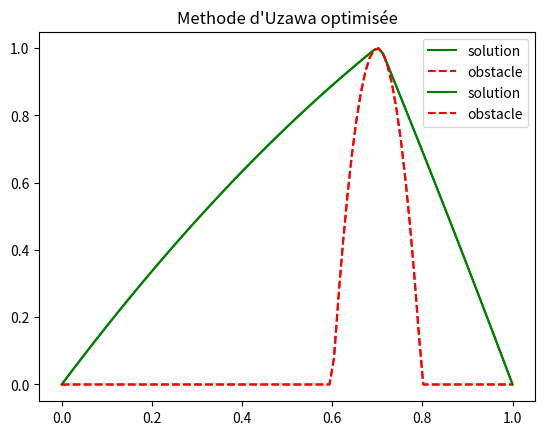

Write Python code to recreate this figure.
import numpy as np
import numpy.linalg as nplin
import matplotlib.pyplot as plt
import time as time 


#------ Matrice A -------#
def matrixA(dx, n):
	A = np.diag(2.*np.ones(n)) + np.diag(-1*np.ones(n-1), k=1) + np.diag(-1*np.ones(n-1), k=-1)
	return A / (dx**2)

#------ Vecteur b -------#
def vectorb(n):
	b = np.ones((n), dtype=np.float64)
	return b

#------ Fonction a minimiser J -------#
def J(A, b, v):
    X = A @ v
    J = 0.5 * (X @ v) - (b @ v)
    return J

#------ Gradient de J -------#
def gradJ(A, b, v):
    grad = A @ v - b
    return grad

#------ Contrainte pour le probleme d'optimisation -------#
def ctrt(g, v):
    return g - v

#------ Matrice Jacobienne de la contrainte -------#
def gradctrt(v):
    return np.diag(-np.ones_like(v), k=0)

#------ Lagrangien L -------#
def L(A, b, g, v, mu):
    return J(A, b, v) + mu.T@ctrt(g, v)

#------ Gradient de L en fonction de v -------#
def gradL(A, b, v, mu):
    return gradJ(A, b, v) + gradctrt(v).T@mu

#------ Fonction pout lisser un signal -------#
def smooth(signal):
    ret = signal
    for i in range(10):
        ret = np.convolve(ret, np.array([1/3, 1/3, 1/3]), mode='same')
    return ret

# #------ L'obstacle de base -------#
def g(x):
    return np.maximum(np.zeros_like(x), 1. - 100 * (x - 0.7)**2)

# # ------ Un obstacle en forme de saut d'obstacle -------#
# def g(x):
#     ret = np.zeros_like(x)
#     n_prime = len(x)
#     for i in range(n_prime):
#         if 0.2 <= x[i] <= 0.21:
#             ret[i] = 0.25
#         if 0.4 <= x[i] <= 0.41:
#             ret[i] = 0.3
#         if 0.6 <= x[i] <= 0.61:
#             ret[i] = 0.45
#         if 0.8 <= x[i] <= 0.81:
#             ret[i] = 0.15
#     return ret

#------ Un obstacle en forme de plateau -------#
# def g(x):
#     ret1 = np.where(0.4<=x, np.ones_like(x), np.zeros_like(x))
#     ret2 =  np.where(x<=0.8, ret1, np.zeros_like(x))
#     return smooth(ret2)

# ------ Un obstacle en forme de cuve -------#
# def g(x):
#     ret = 1+x**3-x
#     ret1 = np.where(0.05<=x, ret, np.zeros_like(x))
#     ret2 = np.where(x<=0.95, ret1, np.zeros_like(x))
#     return smooth(ret2)

#------ Methode du gradient a pas optimal sans contrainte -------#
def gradient(A, b):
    val_propres = np.real(np.linalg.eig(A)[0])
    pas = 2 / (min(val_propres) + max(val_propres))     # pas optimal
    nbit = 0
    err = 1.
    v = np.zeros_like(b)    # v initial
    vold = v.copy()
    grad = gradJ(A, b, v)
    vlist = [list(v)]

    while (err > 1e-8 and nbit < 1e6):
        vold[:] = v
        v -= pas * grad
        vlist.append(list(v))
        grad[:] = gradJ(A, b, v)
        err = np.linalg.norm(v - vold)
        nbit += 1

    return v, np.array(vlist), nbit	

#------ Test pour la methode du gradient -------#
def test_gradient(n):
    dx = 1. / (n + 1)
    A = matrixA(dx, n)
    b = vectorb(n)

    # Solution par la methode du gradient a pas fixe
    v, vlist, nbit = gradient(A, b)
    print("arret au bout de", nbit, "iterations")
    print("solution:       ", v)

    # Solution exacte
    vexact = np.linalg.solve(A, b)
    print("solution exacte:", vexact)

    #-- plot de la solution
    x = np.linspace(0., 1., n + 2)
    vfull = np.zeros_like(x)
    vfull[1:-1] = v
    vexactfull = np.zeros_like(x)
    vexactfull[1:-1] = vexact

    plt.plot(x, vfull, "g-", label="solution");
    plt.plot(x, vexactfull, "*", color='purple', label="solution exacte");
    # plt.title("methode de gradient projete")
    plt.legend()
    plt.show()

    # Etude de convergence
    erreurs = [np.linalg.norm(v-vexact) for v in vlist]
    plt.plot(erreurs, "-*", color='purple')
    plt.xlabel(u"it\u00E9rations")
    plt.ylabel("$\Vert v - v_{exact} \Vert$")
    # plt.title("Convergence de la methode de gradient")
    plt.show()

#------ Methode du gradient projete -------#
def gradient_projete(A, b, gvec):
    val_propres = np.real(np.linalg.eig(A)[0])
    pas = 2 / (min(val_propres) + max(val_propres))     # pas optimal
    nbit = 0
    err = 1.
    v = np.zeros_like(b)            # v initial
    v = np.maximum(v, gvec)         # projection
    vold = v.copy()
    grad = gradJ(A, b, v)
    vlist = [list(v)]

    while (err > 1e-8 and nbit < 1e6):
        vold[:] = v
        v -= pas * grad
        v = np.maximum(v, gvec)
        vlist.append(list(v))
        grad[:] = gradJ(A, b, v)
        err = np.linalg.norm(v - vold)
        nbit += 1

    return v, np.array(vlist), nbit	

#------ Test de la methode du gradient projete -------#
def test_gradient_projete(n):
    #-- mesh
    x = np.linspace(0., 1., n + 2)

    #-- matrice
    dx = 1. / (n + 1)
    A = matrixA(dx, n)
    b = vectorb(n)

    #-- contrainte
    gvec = g(x[1:-1])

    #-- resolution
    start = time.time()
    u , ulist, nbit = gradient_projete( A, b, gvec)
    print("====================================\nGRADIENT PROJETE")
    print("temps d'execution: %.4f"%(time.time()-start), "s")

    print("nombre d'iterations:", nbit)
    # print("solution:       ", u)
    # print("solution exacte du probleme sans contraintes:", np.linalg.solve(A, b))

    print("verif contrainte:", np.prod((A @ u - b) * (u != gvec)))                  # doit afficher 0
    print("verif concavite:", np.all(np.round(A@u, 4) >= np.ones_like(u)))          # doit afficher True
    print("verif superiorite a obstacle:", np.all(u - gvec >= -1e-4))               # doit afficher True
    print("====================================")

    #--- plot solution et contrainte sur l'intervalle [0, 1]
    ufull = np.zeros_like(x)
    ufull[1:-1] = u

    plt.plot(x, ufull, "g-", label="solution");
    plt.plot(x, g(x), "r--", label="obstacle");
    plt.title("Methode du gradient projete")
    plt.legend()
    plt.show()

#------ Methode d'uzawa -------#
def uzawa(A, b, gvec): 
    val_propres = np.real(np.linalg.eig(A)[0])
    
    pas = 9.8     # lorsque n < 10
    # pas = float(str(min(val_propres))[:3])                  # pas pour la maximisation (=9.8 pour n >= 10)
    # if(pas <= 0 or pas != 9.8):                             # pour s'assurer que la matrice est def. pos.
    #     print("\n -- pas pour la methode d'uzawa:", pas)
    v = np.zeros_like(b)    # v initial
    mu = np.zeros_like(b)   # mu initial
    vold = v.copy()
    vlist = [list(v)]
    err = 1.
    nbit = 0

    pas_v = 2 / (min(val_propres) + max(val_propres))       # pas pour la minisation

    while (err > 1e-8 and nbit < 1e6):
        vold[:] = v

        # Minimisation du lagrangien par rapport a v
        err_v = 1.
        nbit_v = 0
        vold_v = v.copy()
        while (err_v > 1e-4 and nbit_v < 1e3):
            vold_v[:] = v
            grad = gradL(A, b, v, mu)
            v -= pas_v * grad                       # gradient a pas optimal
            err_v = np.linalg.norm(v - vold_v)
            nbit_v += 1

        # Maximisation du lagrangien par rapport a mu
        mu += pas*ctrt(gvec, v)
        mu = np.maximum(np.zeros_like(mu), mu)      # projection

        vlist.append(list(v))
        err = np.linalg.norm(v - vold)
        nbit += 1

    return v, np.array(vlist), nbit

#------ Methode d'uzawa optimisee -------#
def uzawa_optimisee(A, b, gvec): 
    val_propres = np.real(np.linalg.eig(A)[0])
    
    pas = 9.8
    # pas = float(str(min(val_propres))[:3])                  # pas pour la maximisation
    # if(pas <= 0 or pas != 9.8):
    #     print("\n -- pas pour la methode d'uzawa:", pas)
    v = np.zeros_like(b)    # v initial
    mu = np.zeros_like(b)   # mu initial
    vold = v.copy()
    vlist = [list(v)]
    err = 1.
    nbit = 0

    inv_A = nplin.inv(A)                                      # pour la minimisation

    while (err > 1e-8 and nbit < 1e6):
        vold[:] = v

        # Minimisations du lagrangien par rapport a v
        v = inv_A @ (b+mu)
        vlist.append(list(v))

        # Maximisation du lagrangien par rapport a mu
        mu += pas*ctrt(gvec, v)
        mu = np.maximum(np.zeros_like(mu), mu)

        err = np.linalg.norm(v - vold)
        nbit += 1

    return v, np.array(vlist), nbit

#------ Test de la methode d'Uzawa et de la methode d'Uzawa optimisee -------#
def test_uzawa(n, type=None):
    #-- mesh
    x = np.linspace(0., 1., n + 2)

    #-- matrice
    dx = 1. / (n + 1)
    A = matrixA(dx, n)
    b = vectorb(n)

    #-- contrainte
    gvec = g(x[1:-1])

    #-- resolution
    start = time.time()
    if type == "opti":
        u , ulist, nbit = uzawa_optimisee(A, b, gvec)
        print("\n====================================\nUZAWA OPTIMISEE")
    else:
        u , ulist, nbit = uzawa(A, b, gvec)
        print("\n====================================\nUZAWA")

    print("temps d'execution: %.4f"%(time.time()-start), "s")

    print("nombre d'iterations:", nbit)
    # print("solution:       ", u)
    # print("solution exacte du probleme sans contraintes:", np.linalg.solve(A, b))

    print("verif contrainte:", np.prod((A @ u - b) * (u != gvec)))                  # doit afficher 0
    print("verif concavite:", np.all(np.round(A@u, 4) >= np.ones_like(u)))          # doit afficher True
    print("verif superiorite a obstacle:", np.all(u - gvec >= -1e-4))               # doit afficher True
    print("====================================")

    #--- plot de la solution et contrainte sur l'intervalle [0, 1]
    ufull = np.zeros_like(x)
    ufull[1:-1] = u
    plt.plot(x, ufull, "g-", label="solution")
    plt.plot(x, g(x), "r--", label="obstacle")
    if type == "opti":
        plt.title("Methode d'Uzawa optimisée")
    else:
        plt.title("Methode d'Uzawa")
    plt.legend()
    plt.show()


if __name__ == '__main__':
    n = 100

    # test_gradient(n)                    # Methode du gradient a pas fixe (sans contrainte)
    test_gradient_projete(n)            # Methode du gradient projete
    # test_uzawa(n)                       # Methode d'Uzawa ordinaire
    test_uzawa(n, "opti")               # Methode d'Uzawa optimisee